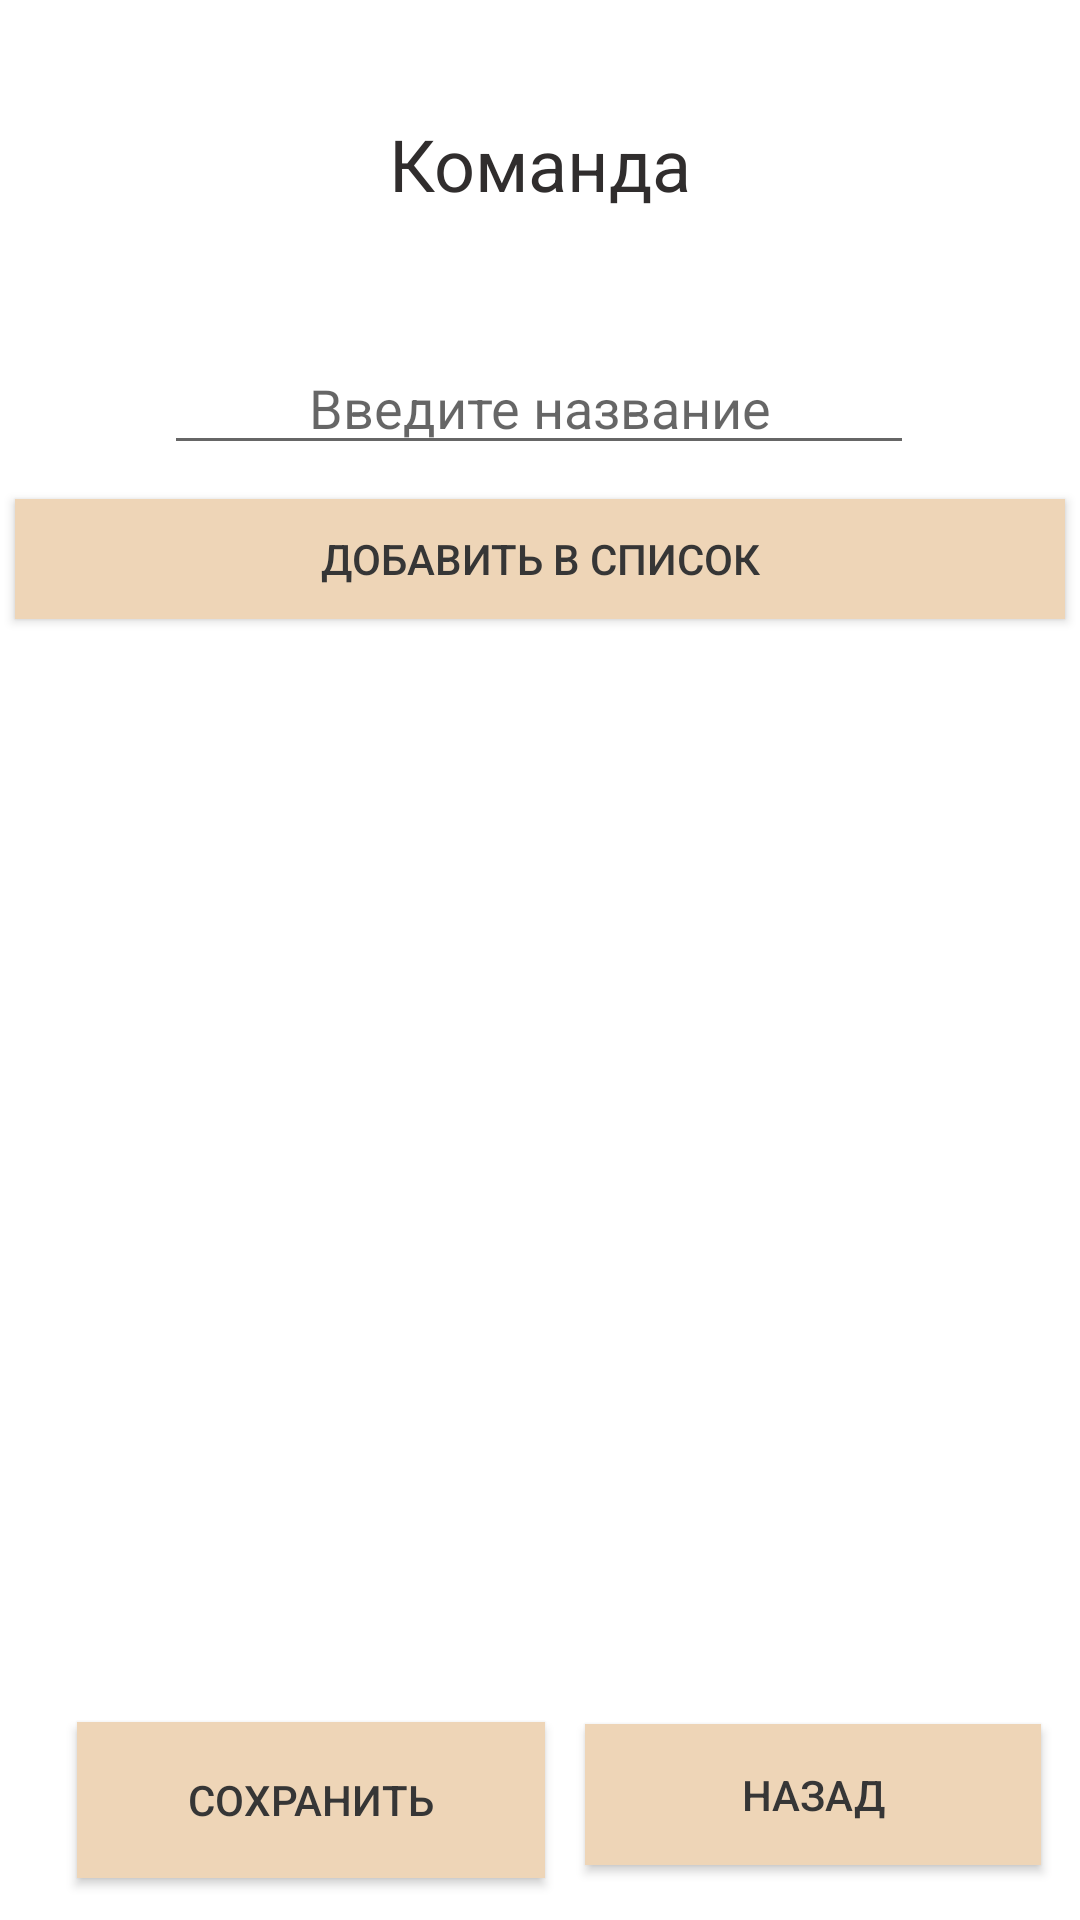

Write the Android layout XML for this screen, with the resource values it uses.
<!-- AndroidManifest.xml: application theme Theme.New_Events -->
<!-- res/layout/activity_oborudovanie.xml -->
<?xml version="1.0" encoding="utf-8"?>
<androidx.constraintlayout.widget.ConstraintLayout xmlns:android="http://schemas.android.com/apk/res/android"
    xmlns:app="http://schemas.android.com/apk/res-auto"
    xmlns:tools="http://schemas.android.com/tools"
    android:layout_width="match_parent"
    android:layout_height="match_parent"
    tools:context=".oborudovanie">

    <androidx.appcompat.widget.AppCompatButton
        android:id="@+id/dobav_oborud"
        android:background="#EED5B7"
        android:textColor="#363636"
        android:layout_width="350dp"
        android:layout_height="40dp"
        android:layout_centerHorizontal="true"
        android:text="Добавить в список"
        app:layout_constraintBottom_toBottomOf="parent"
        app:layout_constraintEnd_toEndOf="parent"
        app:layout_constraintHorizontal_bias="0.496"
        app:layout_constraintStart_toStartOf="parent"
        app:layout_constraintTop_toTopOf="parent"
        app:layout_constraintVertical_bias="0.277" />

    <androidx.appcompat.widget.AppCompatButton
        android:id="@+id/save_dabav1"
        android:background="#EED5B7"
        android:textColor="#363636"
        android:layout_width="156dp"
        android:layout_height="52dp"
        android:layout_centerHorizontal="true"
        android:text="Сохранить"
        app:layout_constraintBottom_toBottomOf="parent"
        app:layout_constraintEnd_toEndOf="parent"
        app:layout_constraintHorizontal_bias="0.125"
        app:layout_constraintStart_toStartOf="parent"
        app:layout_constraintTop_toTopOf="parent"
        app:layout_constraintVertical_bias="0.976" />

    <androidx.appcompat.widget.AppCompatButton
        android:id="@+id/nazad_k_glav5"
        android:background="#EED5B7"
        android:textColor="#363636"
        android:layout_width="152dp"
        android:layout_height="47dp"
        android:layout_centerHorizontal="true"
        android:onClick="nazad_k_glav5"
        android:text="Назад"
        app:layout_constraintBottom_toBottomOf="parent"
        app:layout_constraintEnd_toEndOf="parent"
        app:layout_constraintHorizontal_bias="0.938"
        app:layout_constraintStart_toStartOf="parent"
        app:layout_constraintTop_toTopOf="parent"
        app:layout_constraintVertical_bias="0.969" />

    <EditText
        android:id="@+id/vvod_oborud"
        android:layout_width="250dp"
        android:layout_height="40dp"
        android:layout_alignParentTop="true"
        android:layout_centerHorizontal="true"
        android:layout_marginTop="26dp"
        android:ems="10"
        android:hint="Введите название"
        android:textAlignment="center"
        app:layout_constraintBottom_toBottomOf="parent"
        app:layout_constraintEnd_toEndOf="parent"
        app:layout_constraintHorizontal_bias="0.497"
        app:layout_constraintStart_toStartOf="parent"
        app:layout_constraintTop_toTopOf="parent"
        app:layout_constraintVertical_bias="0.155" />

    <ListView
        android:id="@+id/spisok_oborud"
        android:layout_width="match_parent"
        android:layout_height="wrap_content"
        android:layout_below="@+id/dobav_oborud"
        android:layout_centerHorizontal="true"
        app:layout_constraintBottom_toBottomOf="parent"
        app:layout_constraintEnd_toEndOf="parent"
        app:layout_constraintHorizontal_bias="0.0"
        app:layout_constraintStart_toStartOf="parent"
        app:layout_constraintTop_toTopOf="parent"
        app:layout_constraintVertical_bias="0.419"></ListView>

    <TextView
        android:id="@+id/text_oborud"
        android:layout_width="175dp"
        android:layout_height="40dp"
        android:text="Команда"
        android:textAlignment="center"
        android:textColor="#302D2D"
        android:textSize="24sp"
        app:layout_constraintBottom_toBottomOf="parent"
        app:layout_constraintEnd_toEndOf="parent"
        app:layout_constraintStart_toStartOf="parent"
        app:layout_constraintTop_toTopOf="parent"
        app:layout_constraintVertical_bias="0.064" />

</androidx.constraintlayout.widget.ConstraintLayout>
<!-- resources referenced by this layout -->
<resources>
  <style name="Theme.New_Events" parent="Theme.MaterialComponents.DayNight.DarkActionBar">
          
          <item name="colorPrimary">@color/purple_500</item>
          <item name="colorPrimaryVariant">@color/purple_700</item>
          <item name="colorOnPrimary">@color/white</item>
          
          <item name="colorSecondary">@color/teal_200</item>
          <item name="colorSecondaryVariant">@color/teal_700</item>
          <item name="colorOnSecondary">@color/black</item>
          
          <item name="android:statusBarColor">?attr/colorPrimaryVariant</item>
          
      </style>
  <color name="purple_500">#FFE4B5</color>
  <color name="purple_700">#FFE4B5</color>
  <color name="white">#FF000000</color>
  <color name="teal_200">#999085</color>
  <color name="teal_700">#999085</color>
  <color name="black">#FF000000</color>
</resources>
